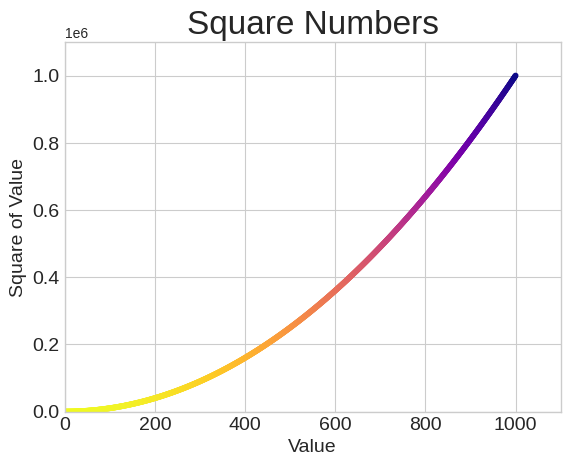

Recreate this plot in Python.
import matplotlib.pyplot as plt

x_values = range(1, 1001)
y_values = [x**2 for x in x_values]

plt.style.use('seaborn-v0_8-whitegrid')
fig, ax = plt.subplots()
ax.scatter(x_values, y_values, c=y_values, cmap=plt.cm.plasma_r, s=10)

# 设置图表标题并给坐标轴加上标签。
ax.set_title("Square Numbers", fontsize=24)
ax.set_xlabel("Value", fontsize=14)
ax.set_ylabel("Square of Value", fontsize=14)
# 设置刻度标记的大小。
ax.tick_params(axis='both', which='major', labelsize=14)

# 设置每个坐标轴的取值范围。
ax.axis([0, 1100, 0, 1100000])


plt.show()